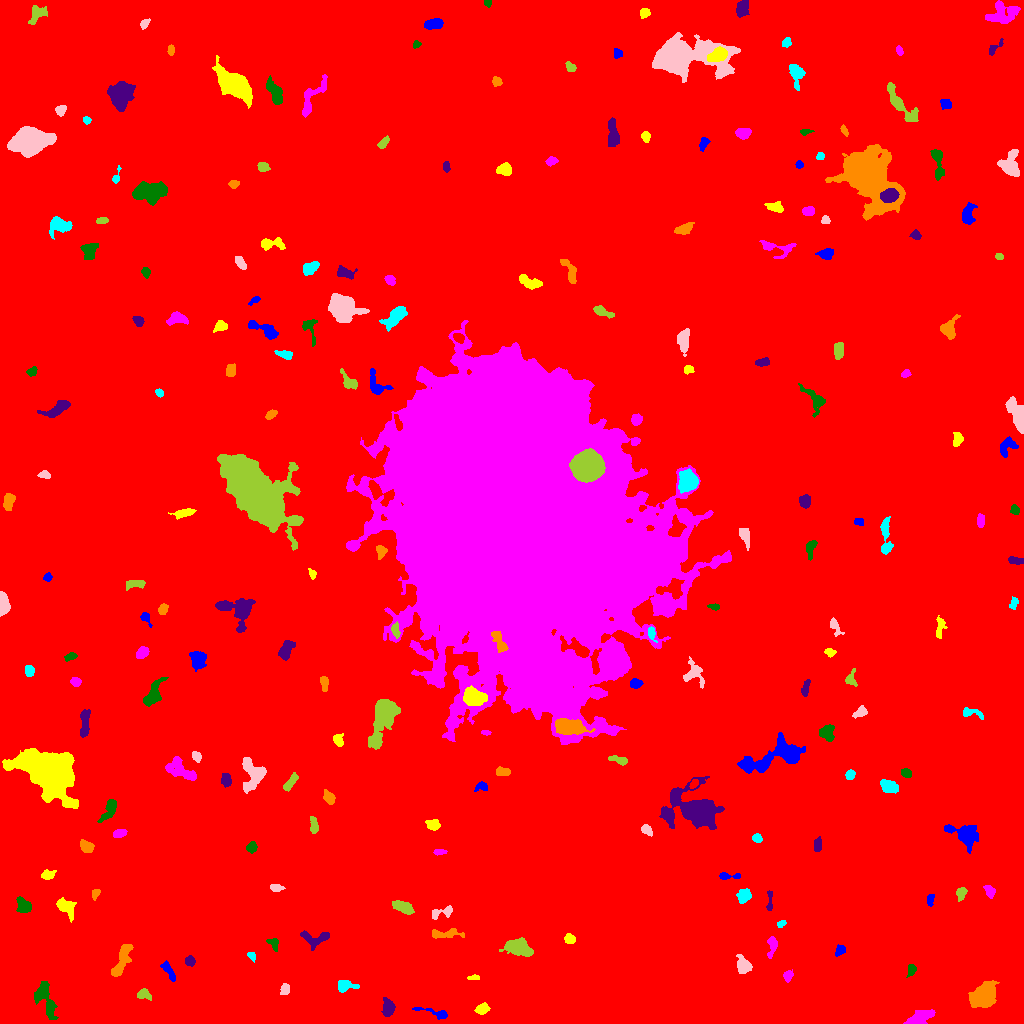

Data behind this chart, as committed beside it:
ID, X, Y, A, B, theta, total_flux, mu_max, mu_median, mu_mean, R_fwhm, R_e, R10, R90, x_start, x_end, y_start, y_end, area, greylevel
0, 516.4, 498.9, 305.2, 299.4, 0.4866, 2293444, 15.0, 2.0, 2.514, 91.63, 243.2, 92.01, 400.9, 0, 1023, 0, 1023, 912414, 2.514
1, 435.5, 10.2, 9.909, 1.97, -0.2571, 325.0, 5.0, 2.0, 1.958, 4.107, 3.868, 1.493, 6.155, 412, 447, 4, 16, 166, 8.958
2, 481.8, 14.41, 3.121, 2.425, 0.446, 357.0, 6.0, 3.0, 2.684, 4.72, 3.478, 1.382, 5.412, 474, 490, 9, 21, 133, 9.684
3, 919.3, 5.633, 7.079, 2.783, 0.4444, 1240, 12.0, 4.0, 4.147, 4.82, 5.352, 1.954, 8.176, 903, 935, 0, 14, 299, 11.15
4, 45.87, 23.62, 10.74, 4.092, -1.21, 1558, 8.0, 4.0, 3.666, 8.273, 6.77, 2.585, 10.33, 34, 58, 4, 42, 425, 9.666
5, 388, 15.14, 4.314, 2.647, -1.507, 781.0, 9.0, 4.0, 4.005, 5.14, 4.222, 1.596, 6.531, 381, 395, 7, 26, 195, 11.01
6, 983.9, 28.42, 6.833, 4.693, 0.8338, 3556, 17.0, 5.0, 6.037, 6.652, 6.887, 2.646, 11.58, 968, 999, 16, 43, 589, 12.04
7, 346, 37.92, 5.311, 2.455, -0.03072, 543.0, 7.0, 3.0, 2.984, 4.549, 4.068, 1.596, 6.433, 338, 359, 31, 43, 182, 9.984
8, 285, 34.04, 2.904, 2.052, 1.384, 252.0, 5.0, 2.0, 2.52, 3.827, 3.038, 1.262, 4.754, 280, 289, 29, 40, 100, 9.52
9, 143.7, 29.23, 3.355, 2.186, -0.2473, 345.0, 6.0, 2.0, 2.695, 4.442, 3.29, 1.262, 5.171, 137, 151, 23, 35, 128, 10.7
10, 8.179, 35.42, 1.514, 1.432, -0.1112, 84.0, 5.0, 2.0, 2.211, 2.257, 1.871, 0.5642, 2.932, 5, 11, 32, 38, 38, 10.21
11, 169, 52.01, 6.026, 1.898, -1.028, 271.0, 4.0, 2.0, 1.76, 5.262, 3.949, 1.493, 6.18, 160, 175, 42, 63, 154, 8.76
12, 473.3, 45.81, 3.251, 1.157, 0.02108, 198.0, 6.0, 3.0, 3.356, 3.523, 2.459, 0.9772, 3.827, 467, 479, 44, 49, 59, 13.36
13, 787.6, 47.89, 2.578, 2.213, 1.236, 186.0, 5.0, 2.0, 1.918, 2.706, 2.706, 0.9772, 4.687, 783, 793, 41, 54, 97, 8.918
14, 911.1, 53.58, 3.012, 1.875, 1.317, 275.0, 7.0, 3.0, 2.895, 3.385, 2.985, 1.128, 4.652, 906, 916, 46, 59, 95, 9.895
15, 189.9, 62.55, 2.371, 2.277, -1.418, 333.0, 8.0, 3.0, 3.433, 3.868, 2.985, 1.128, 4.618, 185, 195, 57, 68, 97, 11.43
16, 122.7, 64.51, 9.635, 2.931, 1.175, 1251, 9.0, 3.0, 3.534, 5.202, 6.232, 2.394, 9.508, 111, 133, 47, 79, 354, 9.534
17, 251.9, 67.65, 2.343, 1.631, -0.9407, 201.0, 6.0, 3.0, 3.092, 3.568, 2.523, 0.9772, 3.827, 247, 255, 61, 71, 65, 10.09
18, 743.2, 57.62, 4.165, 3.161, -1.218, 861.0, 9.0, 4.0, 3.95, 5.262, 4.334, 1.693, 6.933, 736, 752, 50, 69, 218, 10.95
19, 518.7, 75.85, 6.615, 3.795, -0.2595, 2544, 14.0, 6.0, 6.266, 7.777, 6.257, 2.459, 9.707, 499, 533, 67, 86, 406, 12.27
20, 653.6, 70.29, 8.385, 3.445, 0.8532, 1092, 9.0, 2.0, 3.076, 5.171, 5.046, 1.954, 8.813, 640, 666, 61, 87, 355, 10.08
21, 840.1, 73.18, 3.053, 1.998, 0.8388, 186.0, 4.0, 2.0, 1.879, 4.334, 3.09, 1.128, 4.951, 835, 845, 67, 79, 99, 8.879
22, 570, 84.51, 2.632, 2.174, -0.4548, 251.0, 5.0, 2.0, 2.437, 3.827, 3.038, 1.262, 4.754, 564, 575, 80, 90, 103, 9.437
23, 771.8, 77.5, 5.872, 2.011, 1.419, 395.0, 7.0, 2.0, 2.532, 3.568, 3.742, 1.382, 5.836, 767, 777, 65, 87, 156, 9.532
24, 273.4, 79.66, 3.679, 2.407, -1.008, 339.0, 5.0, 3.0, 3.198, 4.951, 3.568, 1.382, 5.262, 266, 278, 72, 85, 106, 9.198
25, 314.7, 84.91, 7.825, 4.052, 0.01372, 925.0, 7.0, 3.0, 3.491, 6.257, 5.323, 2.111, 8.176, 300, 329, 73, 93, 265, 9.491
26, 445.4, 89.43, 8.666, 2.104, 0.04069, 493.0, 6.0, 2.0, 2.293, 5.441, 4.618, 1.784, 6.979, 432, 464, 85, 95, 215, 9.293
27, 781.3, 99.91, 2.3, 1.51, 0.42, 190.0, 7.0, 3.0, 3.22, 2.821, 2.326, 0.7979, 3.613, 777, 786, 96, 103, 59, 13.22
28, 440.6, 110.5, 6.539, 2.452, 0.296, 317.0, 6.0, 2.0, 1.957, 3.523, 3.7, 1.382, 6.232, 432, 452, 104, 118, 162, 8.957
29, 403.7, 115.8, 5.432, 2.25, -0.4626, 660.0, 7.0, 3.0, 2.946, 5.262, 4.334, 1.693, 6.817, 392, 414, 109, 123, 224, 10.95
30, 189.3, 117.3, 11.07, 5.069, 0.7712, 962.0, 6.0, 2.0, 2.364, 7.225, 6.077, 2.326, 9.641, 176, 206, 100, 137, 407, 9.364
31, 930.2, 123.8, 3.058, 1.577, 1.474, 163.0, 5.0, 2.0, 1.988, 2.985, 2.646, 0.9772, 4.297, 927, 934, 117, 129, 82, 8.988
32, 65.86, 116, 5.61, 3.221, -0.8311, 613.0, 7.0, 2.0, 2.423, 4.222, 4.853, 1.784, 7.527, 56, 76, 101, 126, 253, 9.423
33, 989.7, 132.4, 3.146, 2.23, -1.031, 361.0, 6.0, 3.0, 3.112, 4.583, 3.338, 1.382, 5.202, 983, 995, 125, 138, 116, 10.11
34, 23.37, 117.8, 4.176, 3.107, -0.8599, 840.0, 8.0, 4.0, 4.308, 6.383, 4.514, 1.784, 6.794, 16, 31, 111, 127, 195, 11.31
35, 769.5, 122, 6.44, 1.34, 1.543, 261.0, 6.0, 2.0, 2.719, 3.868, 3.038, 1.128, 4.754, 766, 772, 113, 133, 96, 11.72
36, 95.35, 129.7, 2.727, 1.736, 1.17, 221.0, 6.0, 3.0, 2.908, 3.742, 2.706, 0.9772, 4.146, 92, 100, 123, 134, 76, 9.908
37, 744, 128.1, 3.608, 2.993, 0.8678, 950.0, 10.0, 5.0, 5.46, 5.809, 4.26, 1.693, 6.482, 736, 751, 120, 135, 174, 11.46
38, 276.1, 135.7, 3.168, 1.748, -0.04202, 252.0, 5.0, 2.0, 2.681, 3.656, 2.932, 1.262, 4.652, 270, 285, 132, 139, 94, 9.681
39, 960.7, 130.5, 3.004, 2.236, 1.3, 263.0, 5.0, 2.0, 2.248, 3.949, 3.141, 1.262, 5.046, 956, 967, 122, 136, 117, 11.25
40, 642.3, 154.3, 8.169, 2.222, -1.345, 800.0, 10.0, 3.0, 3.292, 4.442, 4.72, 1.693, 7.59, 636, 649, 136, 166, 243, 10.29
41, 727.1, 147.4, 6.028, 1.545, -0.009916, 276.0, 6.0, 2.0, 2.442, 3.568, 2.985, 1.128, 5.109, 719, 740, 144, 151, 113, 9.442
42, 47.66, 148.4, 3.187, 2.104, 0.1969, 374.0, 8.0, 3.0, 3.143, 3.827, 3.192, 1.262, 5.14, 41, 56, 144, 154, 119, 10.14
43, 438.6, 171.5, 3.299, 1.38, 0.05073, 174.0, 6.0, 2.0, 2.417, 2.932, 2.523, 0.9772, 4.107, 433, 447, 168, 174, 72, 10.42
44, 251.7, 176.2, 2.685, 2.183, 1.018, 231.0, 5.0, 2.0, 2.179, 3.613, 3.09, 1.128, 4.918, 246, 257, 170, 182, 106, 9.179
45, 817.4, 178.6, 3.553, 1.871, 1.441, 277.0, 5.0, 3.0, 2.565, 4.406, 3.385, 1.382, 5.015, 814, 821, 172, 187, 108, 9.565
46, 86.47, 176.8, 3.256, 2.407, -0.5721, 632.0, 10.0, 3.5, 4.158, 4.406, 3.523, 1.382, 5.726, 80, 94, 171, 184, 152, 11.16
47, 756.9, 185.4, 2.427, 2, -0.4918, 198.0, 5.0, 2.0, 2.386, 3.29, 2.821, 1.128, 4.442, 752, 762, 181, 190, 83, 9.386
48, 646.6, 193.8, 3.035, 2.051, -0.7488, 251.0, 5.0, 2.0, 2.39, 3.742, 3.141, 1.262, 4.918, 641, 652, 187, 199, 105, 9.39
49, 313.8, 197.8, 4.418, 1.927, -1.449, 435.0, 7.0, 3.0, 3.425, 4.222, 3.613, 1.382, 5.67, 310, 318, 190, 207, 127, 9.425
50, 584.0, 190.8, 7.769, 2.089, 0.9602, 458.0, 6.0, 2.0, 2.398, 5.015, 4.068, 1.596, 6.58, 576, 595, 177, 204, 191, 9.398
51, 963.4, 189.1, 9.484, 5.059, -0.4437, 1765, 9.0, 4.0, 3.747, 6.333, 7.092, 2.706, 10.85, 944, 978, 170, 199, 471, 10.75
52, 433.2, 198.3, 3.232, 2.523, -0.2145, 621.0, 10.0, 4.0, 4.533, 4.37, 3.568, 1.382, 5.642, 425, 440, 193, 204, 137, 11.53
53, 119.2, 190.1, 3.168, 1.712, 0.2551, 310.0, 7.0, 3.0, 2.844, 3.613, 2.932, 1.128, 4.687, 113, 127, 186, 194, 109, 10.84
54, 109.2, 214.1, 6.921, 2.487, 1.037, 394.0, 5.0, 1.5, 1.759, 4.406, 4.334, 1.693, 7.225, 97, 116, 201, 224, 224, 8.759
55, 696.8, 213.4, 11.86, 7.82, -0.3521, 9516, 38.0, 4.0, 6.509, 6.887, 7.959, 2.932, 16.55, 659, 724, 194, 247, 1462, 13.51
56, 328.9, 226, 3.361, 2.256, -0.9338, 448.0, 8.0, 3.0, 3.319, 4.26, 3.478, 1.262, 5.585, 323, 335, 219, 234, 135, 11.32
57, 888, 237.6, 4.912, 2.97, -0.3969, 498.0, 6.0, 2.0, 2.36, 4.583, 4.514, 1.693, 7.225, 880, 898, 230, 244, 211, 9.36
58, 252.1, 250.3, 8.227, 5.742, -1.452, 1858, 10.0, 4.0, 3.912, 7.421, 6.531, 2.585, 10.39, 242, 266, 230, 266, 475, 10.91
59, 290.7, 241.4, 5.282, 1.789, 0.905, 390.0, 5.0, 3.0, 2.583, 4.983, 3.785, 1.493, 5.836, 283, 298, 232, 251, 151, 9.583
... 176 more rows
